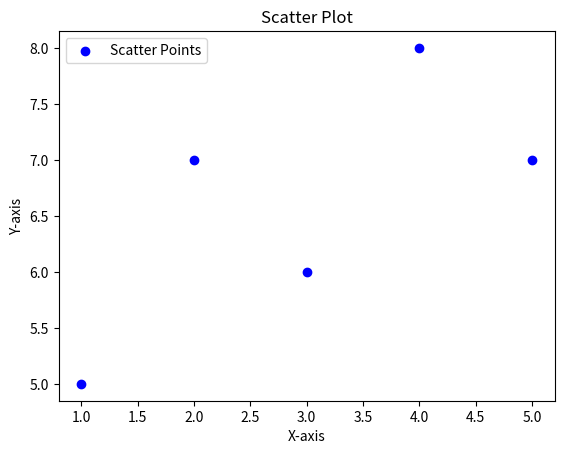

Python code for this plot:
# 2.WAP to draw the scatter and bar plot.

import matplotlib.pyplot as plt
x = [1, 2, 3, 4, 5]
y = [5, 7, 6, 8, 7]
plt.scatter(x, y, color='b', label="Scatter Points")
plt.title("Scatter Plot")
plt.xlabel("X-axis")
plt.ylabel("Y-axis")
plt.legend()
plt.show()
